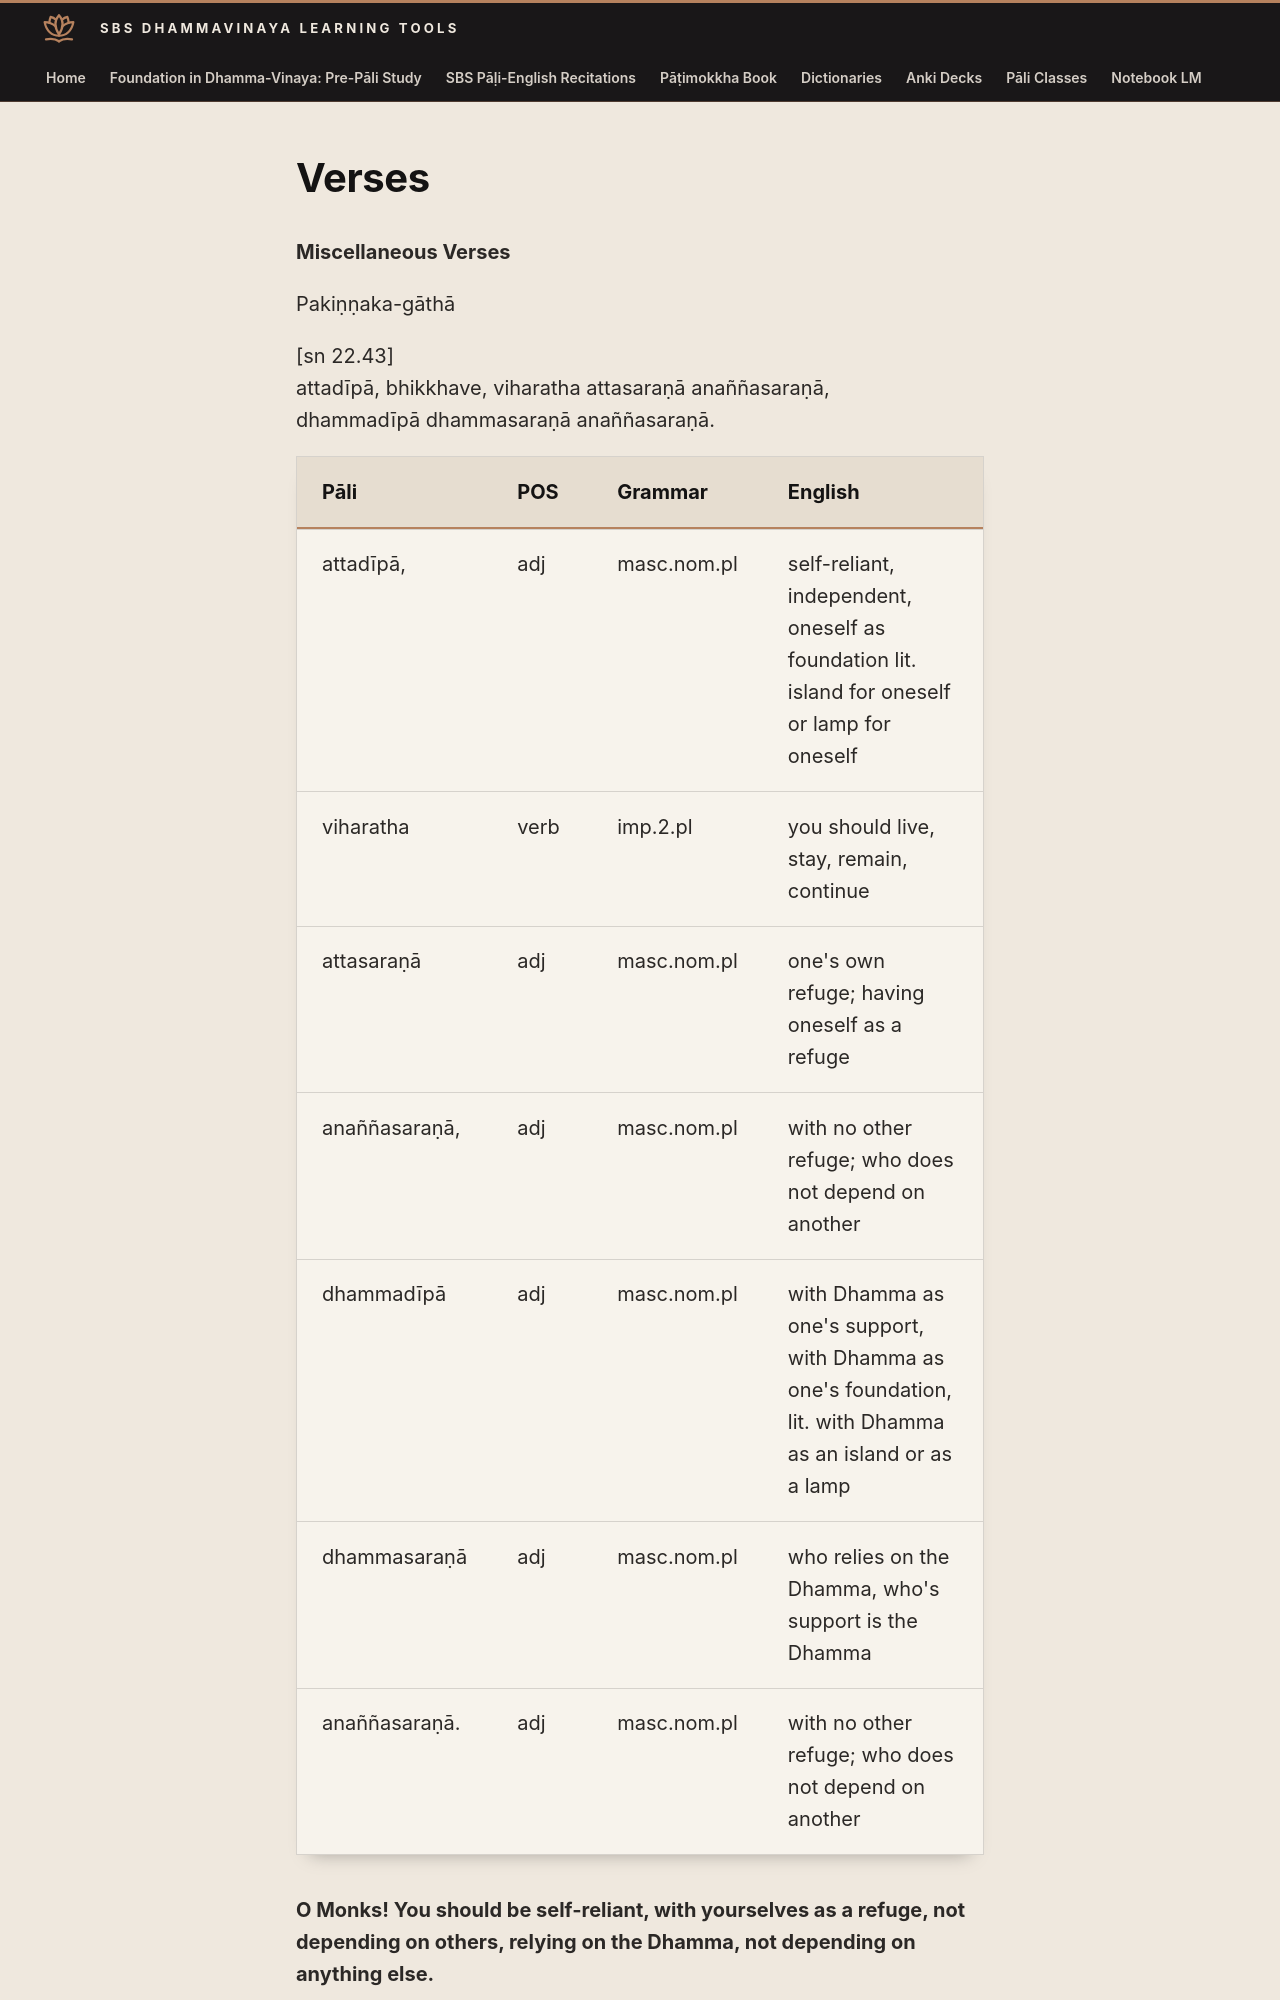

repository: sasanarakkha/study-tools · page: 6-pali-class/sbs-per-analysis/per-16-miscellaneous-verses/index.html · generator: mkdocs

# Verses

**Miscellaneous Verses**

Pakiṇṇaka-gāthā

[sn 22.43]
attadīpā, bhikkhave, viharatha attasaraṇā anaññasaraṇā,
dhammadīpā dhammasaraṇā anaññasaraṇā.

| Pāli | POS | Grammar | English |
| --- | --- | --- | --- |
| attadīpā, | adj | masc.nom.pl | self-reliant, independent, oneself as foundation lit. island for oneself or lamp for oneself |
| viharatha | verb | imp.2.pl | you should live, stay, remain, continue |
| attasaraṇā | adj | masc.nom.pl | one's own refuge; having oneself as a refuge |
| anaññasaraṇā, | adj | masc.nom.pl | with no other refuge; who does not depend on another |
| dhammadīpā | adj | masc.nom.pl | with Dhamma as one's support, with Dhamma as one's foundation, lit. with Dhamma as an island or as a lamp |
| dhammasaraṇā | adj | masc.nom.pl | who relies on the Dhamma, who's support is the Dhamma |
| anaññasaraṇā. | adj | masc.nom.pl | with no other refuge; who does not depend on another |

**O Monks! You should be self-reliant, with yourselves as a refuge, not depending on others, relying on the Dhamma, not depending on anything else.**

[Dhp 152]
appassut'āyaṃ puriso, balibaddho'va jīrati,
maṃsāni tassa vaḍḍhanti, paññā tassa na vaḍḍhati.
